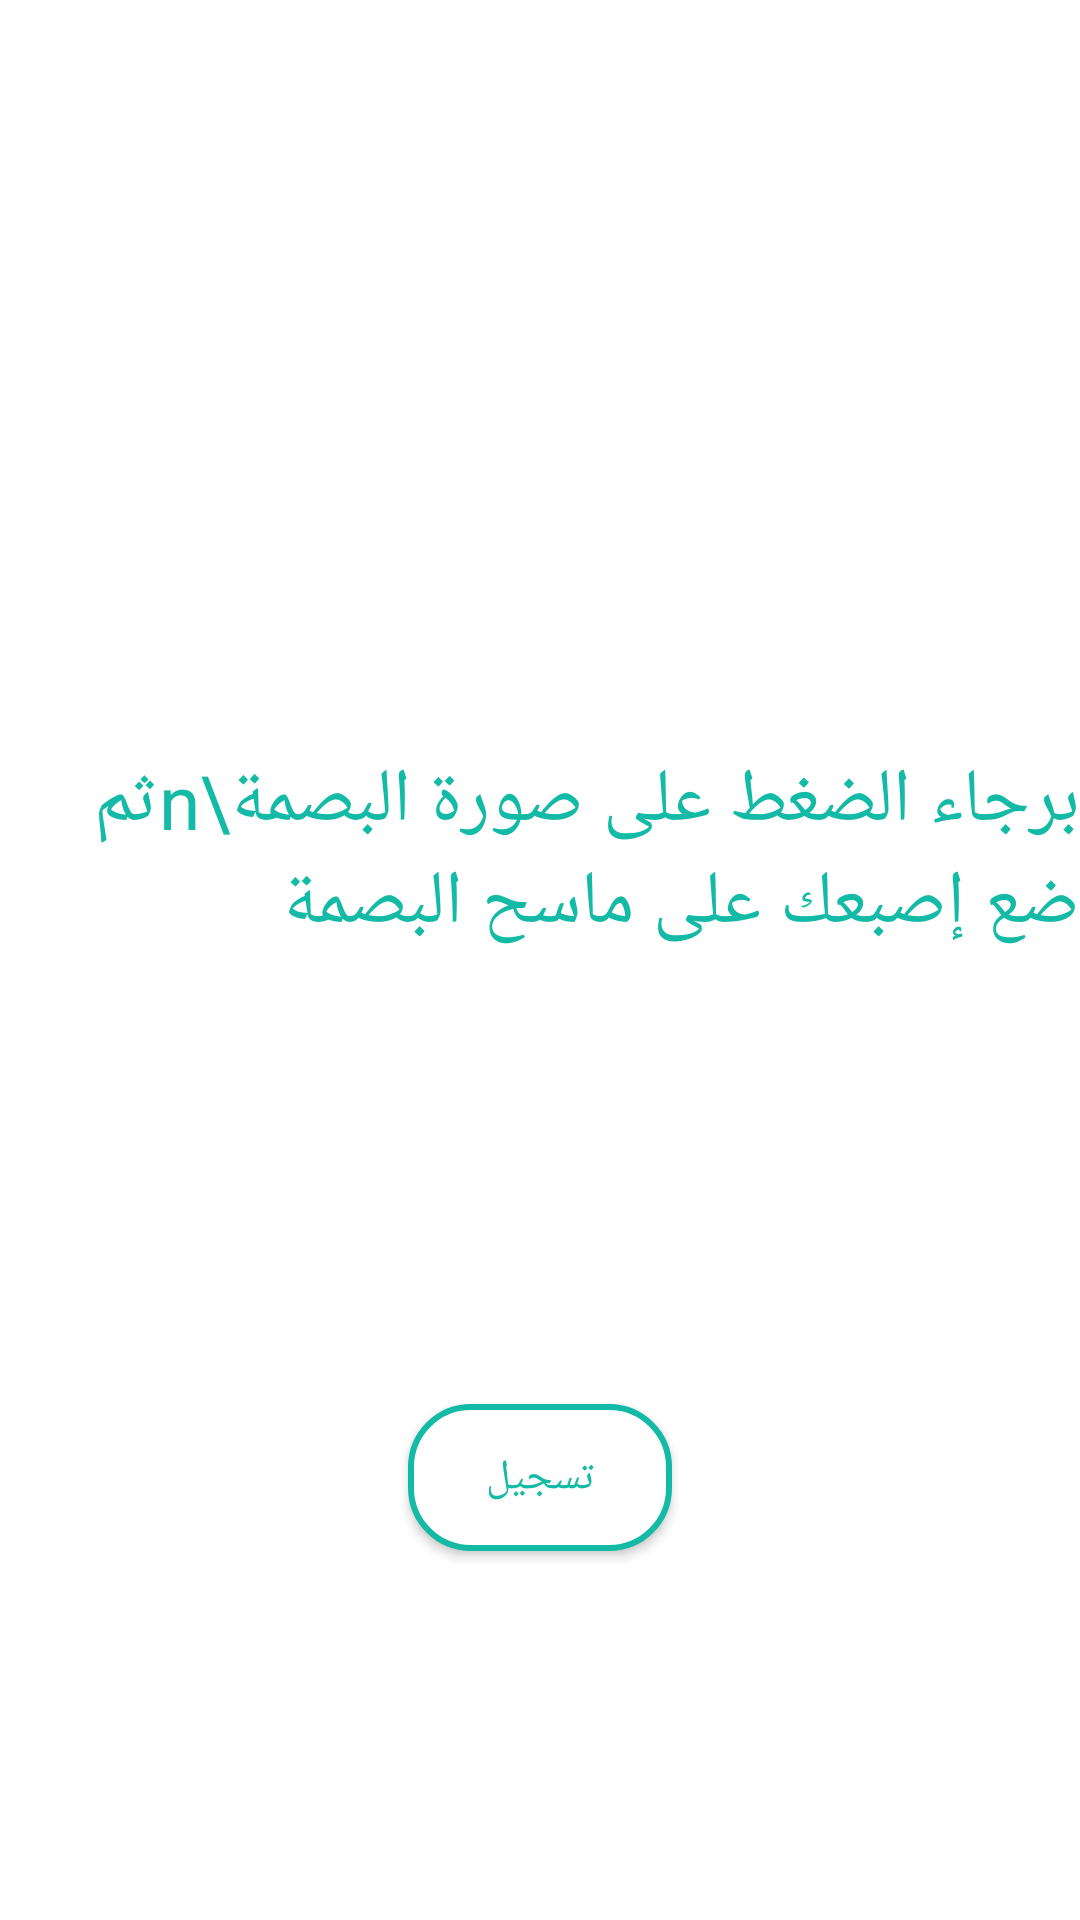

This screen was rendered from an Android layout file. Write that file and the resources it references.
<!-- AndroidManifest.xml: application theme MyMaterialTheme -->
<!-- res/layout/activity_confirm_fingerprint.xml -->
<?xml version="1.0" encoding="utf-8"?>
<LinearLayout xmlns:android="http://schemas.android.com/apk/res/android"
    xmlns:app="http://schemas.android.com/apk/res-auto"
    xmlns:tools="http://schemas.android.com/tools"
    android:layout_width="match_parent"
    android:layout_height="match_parent"
    android:background="@color/colorAccent"
    android:layoutDirection="rtl"
    android:orientation="vertical"

    tools:context="com.example.Alharm.alharm.authentication.SignUp.ConfirmFingerprint">

    <ImageView
        android:id="@+id/fingerprintImage"
        android:layout_width="150dp"
        android:layout_height="150dp"
        android:layout_gravity="center"
        android:layout_marginTop="50dp"
        android:onClick="onFingerprintClick"
        android:src="@drawable/fingerprint" />


    <TextView
        android:id="@+id/tv"
        android:layout_width="wrap_content"
        android:layout_height="wrap_content"
        android:layout_gravity="center"
        android:layout_marginTop="50dp"
        android:text="برجاء الضغط على صورة البصمة\nثم ضع إصبعك على ماسح البصمة"
        android:textColor="@color/colorPrimary"
        android:textSize="25sp"

        />


    <Button
        android:id="@+id/sign_up"
        android:layout_width="wrap_content"
        android:layout_height="wrap_content"
        android:layout_gravity="center"
        android:layout_marginTop="150dp"
        android:background="@drawable/white_shape"
        android:onClick="signUp"
        android:padding="15dp"
        android:text="تسجيل"
        android:textColor="@color/colorPrimary"

        />

</LinearLayout>
<!-- resources referenced by this layout -->
<resources>
  <color name="colorAccent">#ffffff</color>
  <color name="colorPrimary">#13BAA5</color>
  <!-- drawable white_shape (drawable) -->
  <?xml version="1.0" encoding="utf-8"?>
  <shape xmlns:android="http://schemas.android.com/apk/res/android"
      android:shape="rectangle">
      <gradient android:startColor="@color/colorAccent"
          android:endColor="@color/colorAccent"
          android:angle="270" />
      <corners android:radius="20dp" />
      <stroke android:width="2dp" android:color="@color/colorPrimary" />
  </shape>
  <style name="MyMaterialTheme" parent="Theme.AppCompat.Light.NoActionBar">
          <item name="android:colorForeground">@color/foreground_material_light</item>
          <item name="android:textColorPrimary">@color/colorAccent</item>
          <item name="android:textColorSecondary">@color/ofWhite</item>
          <item name="android:textAppearanceLargePopupMenu">@style/popuptheme_large</item>
          <item name="android:textAppearanceSmallPopupMenu">@style/popuptheme_small</item>
      </style>
  <color name="foreground_material_light">#fafafa</color>
  <color name="ofWhite">#e6e6e6</color>
  <style name="popuptheme_large" parent="@style/TextAppearance.AppCompat.Light.Widget.PopupMenu.Large">
          <item name="android:textColor">@android:color/black</item>
      </style>
  <style name="popuptheme_small" parent="@style/TextAppearance.AppCompat.Light.Widget.PopupMenu.Small">
          <item name="android:textColor">@android:color/black</item>
      </style>
</resources>
